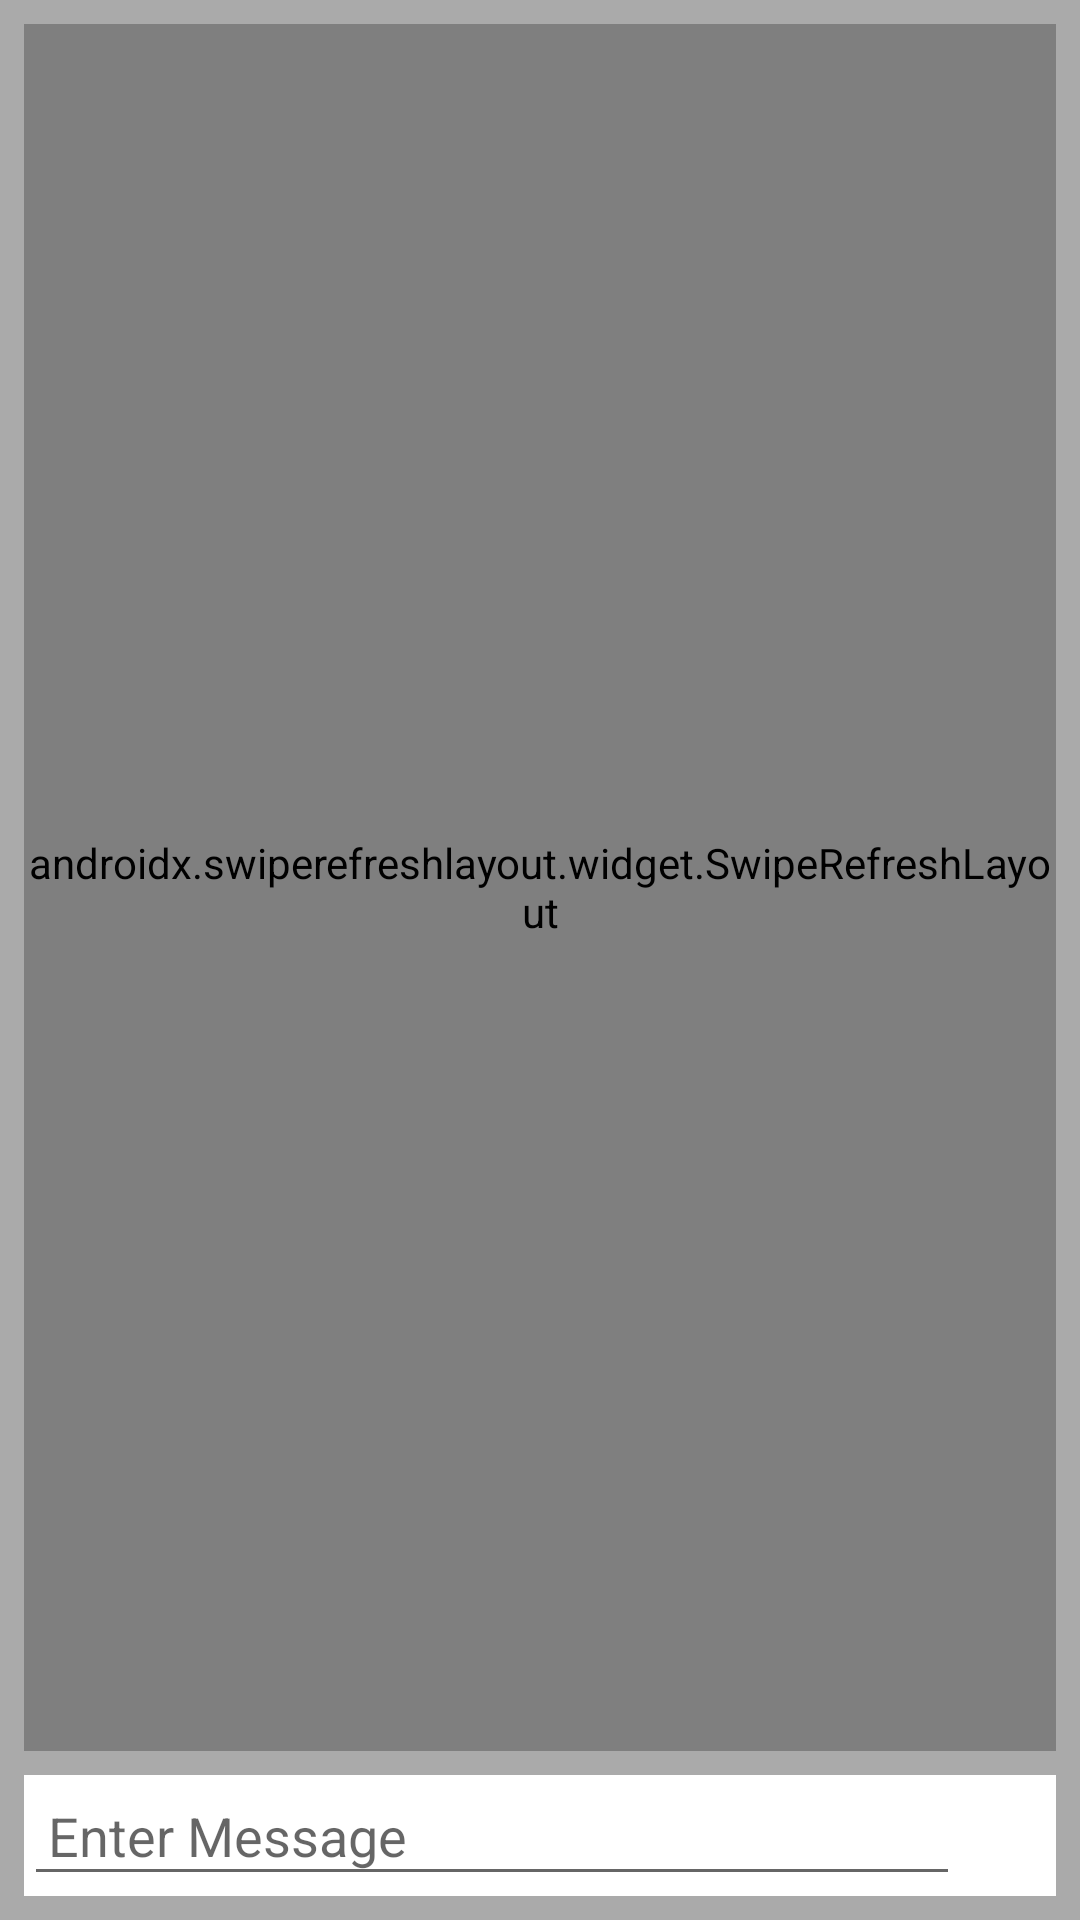

Write the Android layout XML for this screen, with the resource values it uses.
<!-- AndroidManifest.xml: application theme Theme.ChatNow -->
<!-- res/layout/activity_chat.xml -->
<?xml version="1.0" encoding="utf-8"?>
<androidx.constraintlayout.widget.ConstraintLayout
    xmlns:android="http://schemas.android.com/apk/res/android"
    xmlns:app="http://schemas.android.com/apk/res-auto"
    xmlns:tools="http://schemas.android.com/tools"
    android:layout_width="match_parent"
    android:layout_height="match_parent"
    android:background="@color/gray"
    tools:context=".ChatActivity">
    <LinearLayout
        android:layout_width="match_parent"
        android:layout_height="wrap_content"
        android:id="@+id/llProgress"
        android:background="@android:color/white"
        android:orientation="vertical"
        app:layout_constraintTop_toTopOf="parent"
        app:layout_constraintStart_toStartOf="parent"
        app:layout_constraintEnd_toEndOf="parent"/>
    <LinearLayout
        android:id="@+id/llSendChat"
        android:layout_width="match_parent"
        android:layout_height="wrap_content"
        android:layout_marginStart="8dp"
        android:layout_marginLeft="8dp"
        android:layout_marginEnd="8dp"
        android:layout_marginRight="8dp"
        android:layout_marginBottom="8dp"
        android:background="@android:color/white"
        android:gravity="center_vertical"
        android:orientation="horizontal"
        app:layout_constraintBottom_toBottomOf="parent"
        app:layout_constraintEnd_toEndOf="parent"
        app:layout_constraintStart_toStartOf="parent">

        <EditText
            android:id="@+id/etMessage"
            android:layout_width="wrap_content"
            android:layout_height="wrap_content"
            android:layout_weight="1"
            android:ems="10"
            android:hint="Enter Message"
            android:inputType="textPersonName"
            android:padding="8dp" />

        <ImageView
            android:id="@+id/ivAttachment"
            android:layout_width="wrap_content"
            android:layout_height="wrap_content"
            android:padding="8dp"
            app:srcCompat="@drawable/ic_attachmentt"
            app:tint="@color/gray"
            tools:ignore="VectorDrawableCompat" />

        <ImageView
            android:id="@+id/ivSend"
            android:layout_width="wrap_content"
            android:layout_height="wrap_content"
            android:padding="8dp"
            app:srcCompat="@drawable/ic_send"
            app:tint="@color/gray"
            tools:ignore="VectorDrawableCompat" />
    </LinearLayout>
    <androidx.swiperefreshlayout.widget.SwipeRefreshLayout
        android:id="@+id/srlMessages"
        android:layout_width="0dp"
        android:layout_height="0dp"
        android:layout_marginStart="8dp"
        android:layout_marginLeft="8dp"
        android:layout_marginTop="8dp"
        android:layout_marginEnd="8dp"
        android:layout_marginRight="8dp"
        android:layout_marginBottom="8dp"
        app:layout_constraintBottom_toTopOf="@+id/llSendChat"
        app:layout_constraintEnd_toEndOf="parent"
        app:layout_constraintStart_toStartOf="parent"
        app:layout_constraintTop_toBottomOf="@+id/llProgress">

        <androidx.recyclerview.widget.RecyclerView
            android:id="@+id/rvMessages"
            android:layout_width="match_parent"
            android:layout_height="match_parent" />
    </androidx.swiperefreshlayout.widget.SwipeRefreshLayout>

</androidx.constraintlayout.widget.ConstraintLayout>
<!-- resources referenced by this layout -->
<resources>
  <color name="gray">#AAAAAA</color>
  <!-- drawable ic_attachmentt (drawable) -->
  <vector android:height="24dp" android:tint="#221420"
      android:viewportHeight="24" android:viewportWidth="24"
      android:width="24dp" xmlns:android="http://schemas.android.com/apk/res/android">
      <path android:fillColor="@android:color/white" android:pathData="M2,12.5C2,9.46 4.46,7 7.5,7H18c2.21,0 4,1.79 4,4s-1.79,4 -4,4H9.5C8.12,15 7,13.88 7,12.5S8.12,10 9.5,10H17v2H9.41c-0.55,0 -0.55,1 0,1H18c1.1,0 2,-0.9 2,-2s-0.9,-2 -2,-2H7.5C5.57,9 4,10.57 4,12.5S5.57,16 7.5,16H17v2H7.5C4.46,18 2,15.54 2,12.5z"/>
  </vector>
  <!-- drawable ic_send (drawable) -->
  <vector android:autoMirrored="true" android:height="24dp"
      android:tint="#221420" android:viewportHeight="24"
      android:viewportWidth="24" android:width="24dp" xmlns:android="http://schemas.android.com/apk/res/android">
      <path android:fillColor="@android:color/white" android:pathData="M2.01,21L23,12 2.01,3 2,10l15,2 -15,2z"/>
  </vector>
  <style name="Theme.ChatNow" parent="Theme.AppCompat.DayNight.DarkActionBar">
          
          <item name="colorPrimary">@color/purple_500</item>
          <item name="colorPrimaryVariant">@color/purple_700</item>
          <item name="colorOnPrimary">@color/white</item>
          
          <item name="colorSecondary">@color/teal_200</item>
          <item name="colorSecondaryVariant">@color/teal_700</item>
          <item name="colorOnSecondary">@color/black</item>
          
          <item name="android:statusBarColor" tools:targetApi="l">?attr/colorPrimaryVariant</item>
          
      </style>
  <color name="purple_500">#FF6200EE</color>
  <color name="purple_700">#FF3700B3</color>
  <color name="white">#FFFFFFFF</color>
  <color name="teal_200">#FF03DAC5</color>
  <color name="teal_700">#FF018786</color>
  <color name="black">#FF000000</color>
</resources>
